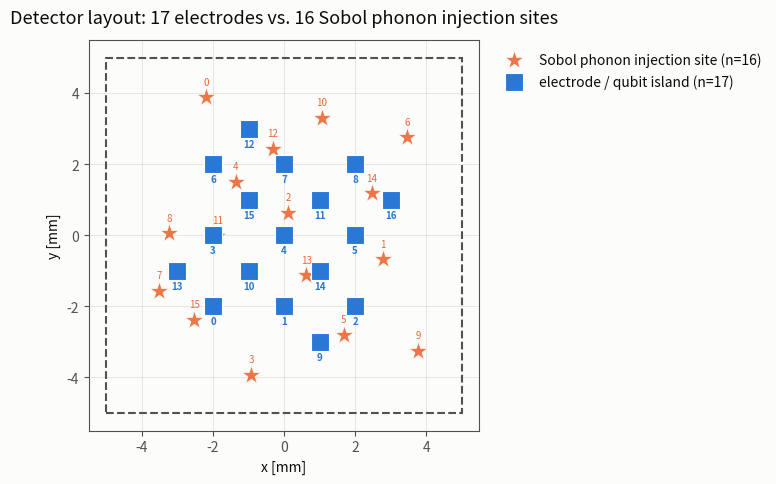

The matplotlib source for this figure:
"""
Plots the Geant4/G4CMP simulation-configuration layout for this device: the 17
electrode (qubit) sites read straight from the macro template's
setXLocations/setYLocations, overlaid with the 16 scrambled-Sobol phonon
injection sites stage1_run_simulations.py uses for the reference protocol
(N_POSITIONS=16, SENSITIVITY_POSITION_SEED, SENSITIVITY_POSITION_HALF_SPAN_MM).

The injection sites are regenerated with the identical scipy.stats.qmc.Sobol
call stage1_run_simulations.py.build_source_positions() makes, so this figure
is a faithful picture of "what stage 1 actually launches phonons at" -- not an
approximation.

Usage:
    python plot_detector_layout.py [--out detector_layout_electrodes_injection_sites.png]
"""

import argparse

import matplotlib

matplotlib.use("Agg")
import matplotlib.pyplot as plt
from matplotlib.patches import Rectangle
from scipy.stats import qmc

# --------------------------------------------------------------------------- #
# Electrode (qubit-island) positions, mm -- from
# sensitivity_template_beamOn1e5.mac's setXLocations/setYLocations. These are
# detectors, present in every run regardless of injection-site count.
# --------------------------------------------------------------------------- #
ELECTRODE_X = [-2, 0, 2, -2, 0, 2, -2, 0, 2, 1, -1, 1, -1, -3, 1, -1, 3]
ELECTRODE_Y = [-2, -2, -2, 0, 0, 0, 2, 2, 2, -3, -1, 1, 3, -1, -1, 1, 1]

# Chip substrate footprint, mm -- /main/detector_param/setSubWidth/setSubHeight.
CHIP_WIDTH_MM = 10.0
CHIP_HEIGHT_MM = 10.0

# Injection-site protocol -- must match stage1_run_simulations.py's defaults
# (SENSITIVITY_N_POSITIONS, SENSITIVITY_POSITION_SEED,
# SENSITIVITY_POSITION_HALF_SPAN_MM) for this figure to be faithful.
N_POSITIONS = 16
POSITION_SEED = 20260727
POSITION_HALF_SPAN_MM = 4.0

# Reference-palette categorical slots (dataviz skill): slot 1 blue = detectors
# (fixed, present every run), slot 2 orange = injection sites (the swept
# stimulus). Different marker shapes too, so identity never rests on color alone.
COLOR_ELECTRODE = "#2a78d6"
COLOR_INJECTION = "#eb6834"
COLOR_TEXT_PRIMARY = "#0b0b0b"
COLOR_TEXT_SECONDARY = "#52514e"
COLOR_SURFACE = "#fcfcfb"


def build_injection_sites():
    """Same call as stage1_run_simulations.py's build_source_positions(),
    lateral (x, y) only -- z is fixed at the template's surface value and is
    irrelevant to this 2D layout."""
    engine = qmc.Sobol(d=2, scramble=True, seed=POSITION_SEED)
    unit = engine.random(N_POSITIONS)
    span = POSITION_HALF_SPAN_MM
    return (
        [round(float(u[0]) * 2 * span - span, 6) for u in unit],
        [round(float(u[1]) * 2 * span - span, 6) for u in unit],
    )


def main():
    parser = argparse.ArgumentParser(description=__doc__)
    parser.add_argument(
        "--out",
        default="detector_layout_electrodes_injection_sites.png",
        help="Output PNG path (default: %(default)s)",
    )
    args = parser.parse_args()

    inj_x, inj_y = build_injection_sites()

    fig, ax = plt.subplots(figsize=(7.5, 7.5), dpi=150)
    fig.patch.set_facecolor(COLOR_SURFACE)
    ax.set_facecolor(COLOR_SURFACE)

    # Chip substrate outline, centered at the origin.
    ax.add_patch(
        Rectangle(
            (-CHIP_WIDTH_MM / 2, -CHIP_HEIGHT_MM / 2),
            CHIP_WIDTH_MM,
            CHIP_HEIGHT_MM,
            fill=False,
            edgecolor=COLOR_TEXT_SECONDARY,
            linewidth=1.5,
            linestyle="--",
            zorder=1,
        )
    )

    # Injection sites drawn first (below electrodes), with a soft halo evoking
    # the phonon caustic they launch.
    ax.scatter(
        inj_x,
        inj_y,
        s=220,
        marker="*",
        facecolor=COLOR_INJECTION,
        edgecolor=COLOR_SURFACE,
        linewidth=0.8,
        alpha=0.9,
        zorder=3,
        label=f"Sobol phonon injection site (n={N_POSITIONS})",
    )
    for i, (x, y) in enumerate(zip(inj_x, inj_y)):
        ax.annotate(
            str(i),
            (x, y),
            textcoords="offset points",
            xytext=(0, 9),
            ha="center",
            fontsize=7,
            color=COLOR_INJECTION,
        )

    # Electrodes: squares, since they are physical islands, not point stimuli.
    ax.scatter(
        ELECTRODE_X,
        ELECTRODE_Y,
        s=170,
        marker="s",
        facecolor=COLOR_ELECTRODE,
        edgecolor=COLOR_SURFACE,
        linewidth=0.8,
        zorder=4,
        label=f"electrode / qubit island (n={len(ELECTRODE_X)})",
    )
    for i, (x, y) in enumerate(zip(ELECTRODE_X, ELECTRODE_Y)):
        ax.annotate(
            str(i),
            (x, y),
            textcoords="offset points",
            xytext=(0, -13),
            ha="center",
            fontsize=7,
            color=COLOR_ELECTRODE,
            fontweight="bold",
        )

    ax.set_xlim(-CHIP_WIDTH_MM / 2 - 0.5, CHIP_WIDTH_MM / 2 + 0.5)
    ax.set_ylim(-CHIP_HEIGHT_MM / 2 - 0.5, CHIP_HEIGHT_MM / 2 + 0.5)
    ax.set_aspect("equal")
    ax.set_xlabel("x [mm]", color=COLOR_TEXT_PRIMARY)
    ax.set_ylabel("y [mm]", color=COLOR_TEXT_PRIMARY)
    ax.set_title(
        "Detector layout: 17 electrodes vs. 16 Sobol phonon injection sites",
        color=COLOR_TEXT_PRIMARY,
        fontsize=13,
        pad=12,
    )
    ax.tick_params(colors=COLOR_TEXT_SECONDARY)
    for spine in ax.spines.values():
        spine.set_color(COLOR_TEXT_SECONDARY)
    ax.grid(True, color=COLOR_TEXT_SECONDARY, alpha=0.15, linewidth=0.6)
    legend = ax.legend(loc="upper left", bbox_to_anchor=(1.02, 1.0), frameon=False)
    for text in legend.get_texts():
        text.set_color(COLOR_TEXT_PRIMARY)

    fig.tight_layout()
    fig.savefig(args.out, facecolor=COLOR_SURFACE, bbox_inches="tight")
    print(f"Wrote {args.out}")


if __name__ == "__main__":
    main()
